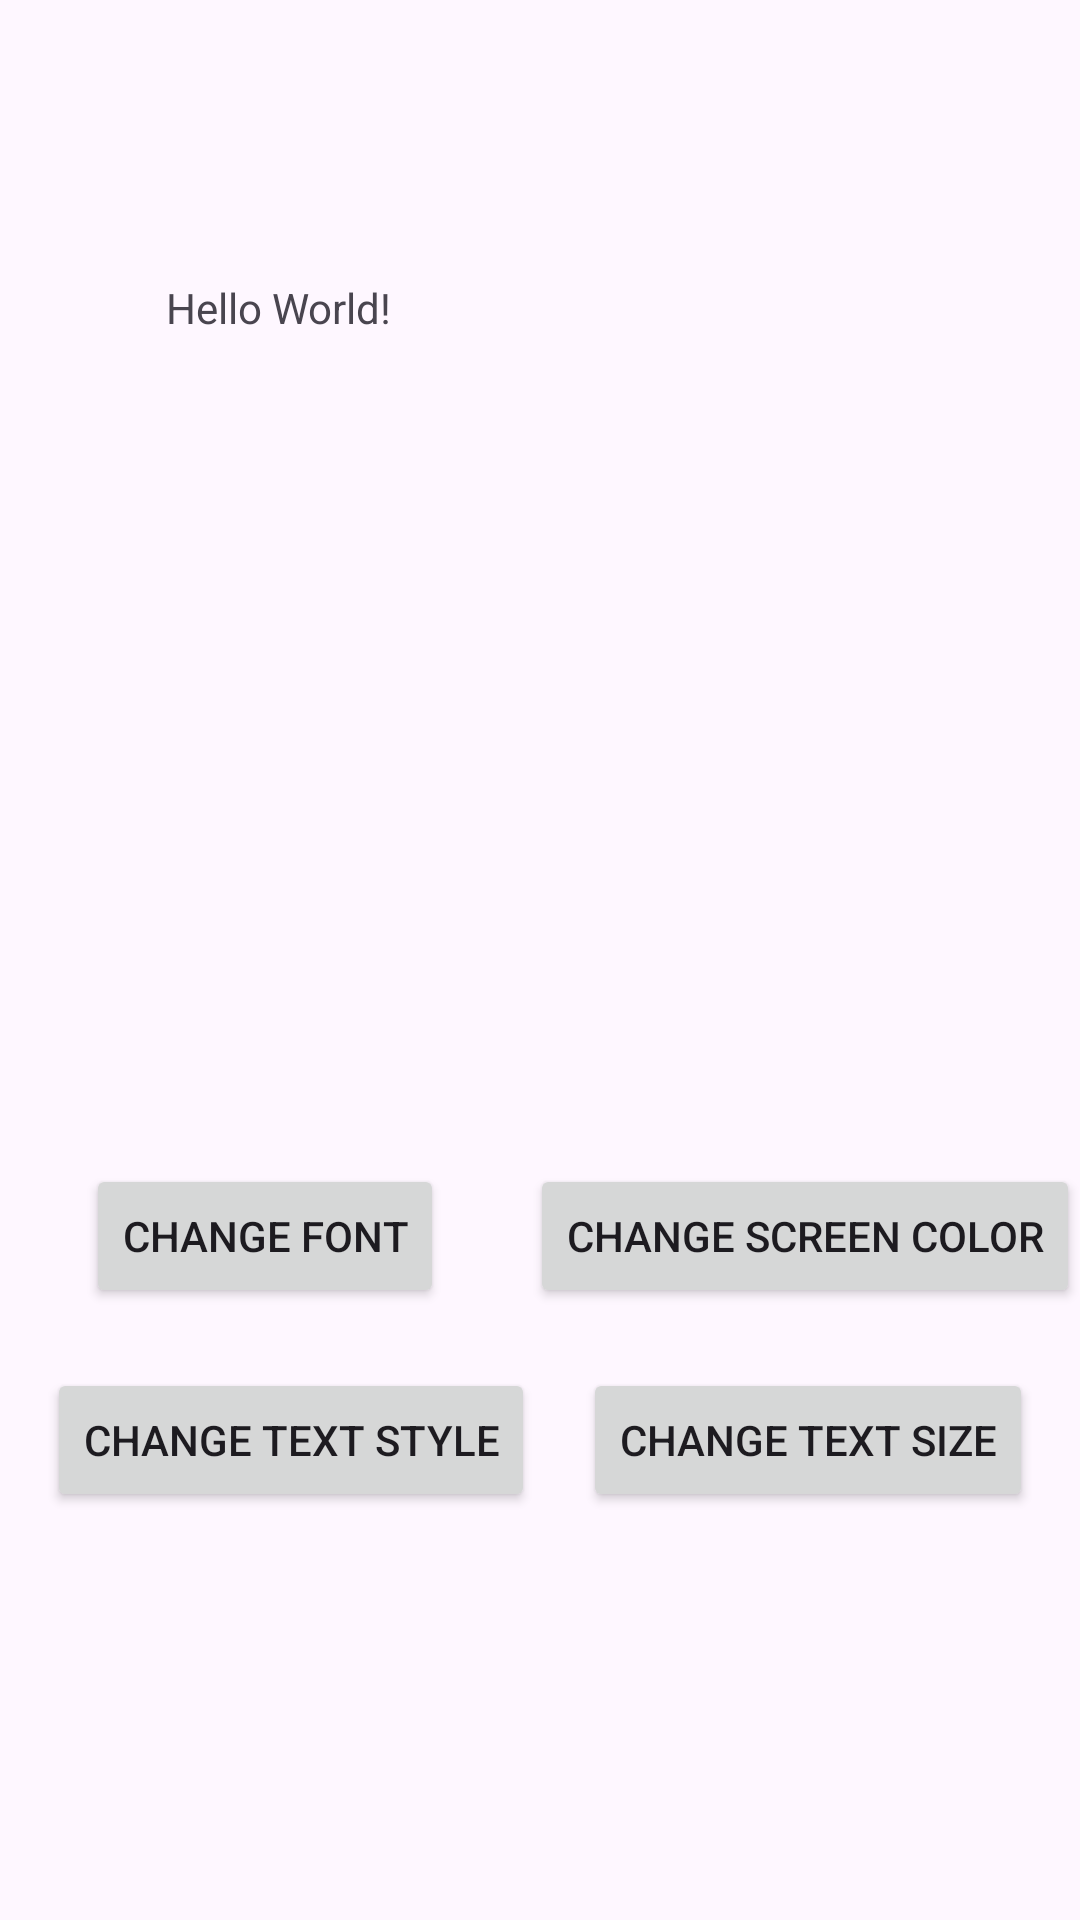

This screen was rendered from an Android layout file. Write that file and the resources it references.
<!-- AndroidManifest.xml: application theme Theme.Laba1 -->
<!-- res/layout/activity_main.xml -->
<?xml version="1.0" encoding="utf-8"?>
<androidx.constraintlayout.widget.ConstraintLayout xmlns:android="http://schemas.android.com/apk/res/android"
    xmlns:app="http://schemas.android.com/apk/res-auto"
    xmlns:tools="http://schemas.android.com/tools"
    android:layout_width="match_parent"
    android:layout_height="match_parent"
    tools:context=".MainActivity">

    <View
        android:id="@+id/background"
        android:layout_width="wrap_content"
        android:layout_height="wrap_content"
        app:layout_constraintEnd_toEndOf="@+id/change_screen_color"
        app:layout_constraintTop_toTopOf="parent" />



    <TextView
        android:id="@+id/owrText"
        android:layout_width="wrap_content"
        android:layout_height="wrap_content"
        android:text="Hello World!"
        app:layout_constraintBottom_toBottomOf="parent"
        app:layout_constraintEnd_toEndOf="parent"
        app:layout_constraintHorizontal_bias="0.194"
        app:layout_constraintStart_toStartOf="parent"
        app:layout_constraintTop_toTopOf="parent"
        app:layout_constraintVertical_bias="0.15" />

    <Button
        android:id="@+id/change_screen_color"
        android:layout_width="wrap_content"
        android:layout_height="wrap_content"
        android:layout_marginBottom="204dp"
        android:text="Change screen color"
        app:layout_constraintBottom_toBottomOf="parent"
        app:layout_constraintEnd_toEndOf="parent"
        app:layout_constraintHorizontal_bias="1.0"
        app:layout_constraintStart_toEndOf="@+id/change_font"
        app:layout_constraintStart_toStartOf="parent" />

    <Button
        android:id="@+id/change_text_size"
        android:layout_width="wrap_content"
        android:layout_height="wrap_content"
        android:layout_marginTop="20dp"
        android:text="Change text size"
        app:layout_constraintEnd_toEndOf="parent"
        app:layout_constraintHorizontal_bias="0.5"
        app:layout_constraintStart_toEndOf="@+id/change_text_style"
        app:layout_constraintTop_toBottomOf="@+id/change_screen_color" />

    <Button
        android:id="@+id/change_text_style"
        android:layout_width="wrap_content"
        android:layout_height="wrap_content"
        android:text="Change text style"
        app:layout_constraintEnd_toStartOf="@+id/change_text_size"
        app:layout_constraintHorizontal_bias="0.5"
        app:layout_constraintStart_toStartOf="parent"
        app:layout_constraintTop_toTopOf="@+id/change_text_size" />

    <Button
        android:id="@+id/change_font"
        android:layout_width="wrap_content"
        android:layout_height="wrap_content"
        android:layout_marginBottom="20dp"
        android:text="Change font"
        app:layout_constraintBottom_toTopOf="@+id/change_text_style"
        app:layout_constraintEnd_toStartOf="@+id/change_screen_color"
        app:layout_constraintHorizontal_bias="0.5"
        app:layout_constraintStart_toStartOf="parent" />

</androidx.constraintlayout.widget.ConstraintLayout>
<!-- resources referenced by this layout -->
<resources>
  <style name="Theme.Laba1" parent="Base.Theme.Laba1" />
  <style name="Base.Theme.Laba1" parent="Theme.Material3.DayNight.NoActionBar">
          
          
      </style>
</resources>
